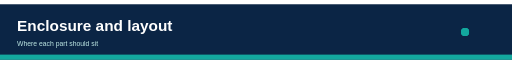
t = 0.00 s
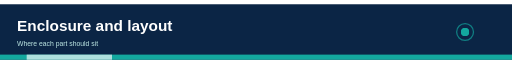
t = 0.75 s
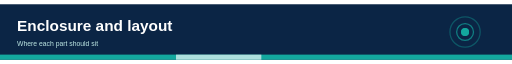
t = 1.75 s
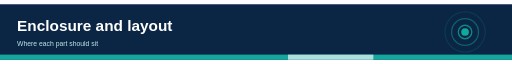
t = 2.50 s
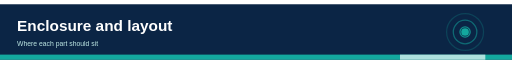
t = 3.25 s
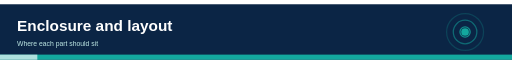
t = 4.25 s

The animated SVG that drew these frames (rendered in a browser with its animation timeline set to each time). Animation: 7 SMIL elements (animate=7); one cycle of 5.00 s, repeats indefinitely.

<svg xmlns="http://www.w3.org/2000/svg" viewBox="0 0 1200 130" width="1200" height="130" font-family="Helvetica, Arial, sans-serif"><title>Enclosure and layout header animation</title><desc>Where each part should sit. Decorative animated header.</desc><rect width="1200" height="130" fill="#0B2545"/><text x="40" y="62" font-size="36" fill="#fff" text-anchor="start" font-weight="700">Enclosure and layout</text><text x="40" y="98" font-size="16" fill="#bfe9e5" text-anchor="start">Where each part should sit</text><circle cx="1090" cy="65" r="8" fill="none" stroke="#13A89E" stroke-width="3"><animate attributeName="r" values="8;55" dur="3.0s" begin="0.00s" repeatCount="indefinite"/><animate attributeName="opacity" values="0.9;0" dur="3.0s" begin="0.00s" repeatCount="indefinite"/></circle><circle cx="1090" cy="65" r="8" fill="none" stroke="#13A89E" stroke-width="3"><animate attributeName="r" values="8;55" dur="3.0s" begin="1.00s" repeatCount="indefinite"/><animate attributeName="opacity" values="0.9;0" dur="3.0s" begin="1.00s" repeatCount="indefinite"/></circle><circle cx="1090" cy="65" r="8" fill="none" stroke="#13A89E" stroke-width="3"><animate attributeName="r" values="8;55" dur="3.0s" begin="2.00s" repeatCount="indefinite"/><animate attributeName="opacity" values="0.9;0" dur="3.0s" begin="2.00s" repeatCount="indefinite"/></circle><circle cx="1090" cy="65" r="9" fill="#13A89E"/><rect x="0" y="118" width="1200" height="12" fill="#13A89E"/><rect x="0" y="118" width="200" height="12" fill="#fff" opacity="0.65"><animate attributeName="x" values="-200;1200" dur="4s" repeatCount="indefinite"/></rect></svg>
